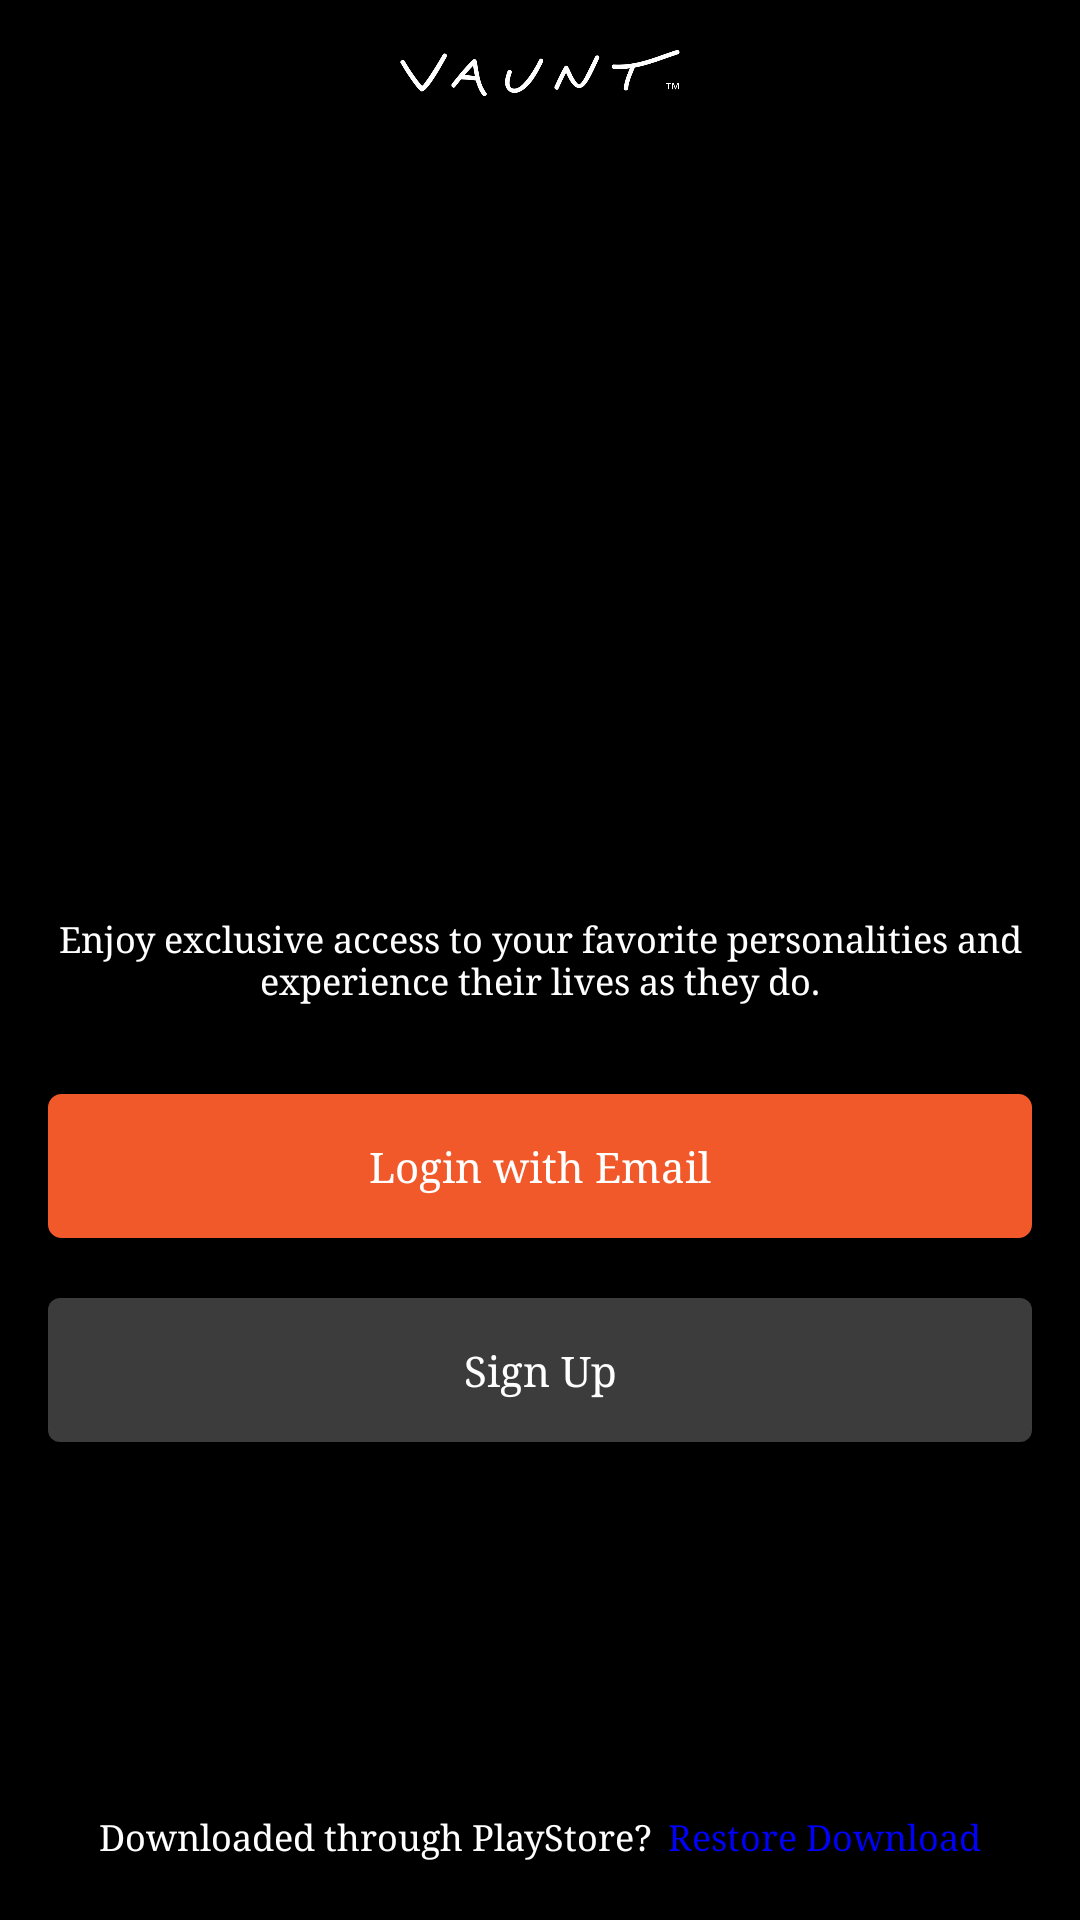

Write the Android layout XML for this screen, with the resource values it uses.
<!-- AndroidManifest.xml: application theme AppTheme -->
<!-- res/layout/fragment_first.xml -->
<?xml version="1.0" encoding="utf-8"?>
<RelativeLayout xmlns:android="http://schemas.android.com/apk/res/android"
    android:layout_width="match_parent"
    android:layout_height="match_parent"
    android:orientation="vertical"
    android:background="@color/black"
    android:paddingLeft="16dp"
    android:paddingRight="16dp">


    <ImageView
        android:layout_width="wrap_content"
        android:layout_height="16dp"
        android:id="@+id/imageView2"
        android:layout_alignParentTop="true"
        android:layout_centerHorizontal="true"
        android:src="@drawable/header_logo_triangle" />

    <ImageView
        android:layout_width="wrap_content"
        android:layout_height="16dp"
        android:id="@+id/imgvHeaderLogo"
        android:layout_below="@+id/imageView2"
        android:layout_centerHorizontal="true"
        android:src="@drawable/header_logo_text" />

    <ImageView
        android:layout_width="match_parent"
        android:layout_height="wrap_content"
        android:id="@+id/imageView5"
        android:layout_below="@+id/imgvHeaderLogo"
        android:layout_centerHorizontal="true"
        android:layout_marginTop="10dp"
        android:layout_above="@+id/textView"
        android:layout_marginBottom="20dp"
        android:background="@drawable/kevin_hart"
        android:src="@drawable/kevin_hart" />

    <TextView
        android:layout_width="wrap_content"
        android:layout_height="wrap_content"
        android:text="Enjoy exclusive access to your favorite personalities and experience their lives as they do."
        android:id="@+id/textView"
        android:layout_centerVertical="true"
        android:layout_centerHorizontal="true"
        android:textColor="@color/white"
        android:gravity="center"
        android:textSize="12dp"
        android:typeface="serif" />

    <TextView
        android:layout_width="match_parent"
        android:layout_height="@dimen/abc_action_button_min_height_material"
        android:text="Login with Email"
        android:id="@+id/btn_login"
        android:layout_centerHorizontal="true"
        android:layout_below="@+id/textView"
        android:layout_marginTop="30dp"
        android:background="@drawable/btn_red"
        android:gravity="center"
        android:textColor="@color/white"
        android:typeface="serif" />

    <TextView
        android:layout_width="match_parent"
        android:layout_height="@dimen/abc_action_button_min_height_material"
        android:text="Sign Up"
        android:id="@+id/btn_register"
        android:layout_marginTop="20dp"
        android:background="@drawable/btn_gray"
        android:gravity="center"
        android:textColor="@color/white"
        android:layout_below="@+id/btn_login"
        android:layout_centerHorizontal="true"
        android:typeface="serif" />

    <LinearLayout
        android:orientation="horizontal"
        android:layout_width="wrap_content"
        android:layout_height="wrap_content"
        android:layout_alignParentBottom="true"
        android:layout_centerHorizontal="true"
        android:layout_marginBottom="20dp">

        <TextView
            android:layout_width="wrap_content"
            android:layout_height="wrap_content"
            android:text="Downloaded through PlayStore?"
            android:id="@+id/textView4"
            android:layout_gravity="bottom"
            android:textColor="@color/white"
            android:textSize="12dp"
            android:typeface="serif" />

        <TextView
            android:layout_width="wrap_content"
            android:layout_height="wrap_content"
            android:text="Restore Download"
            android:id="@+id/textView5"
            android:layout_gravity="bottom"
            android:textColor="@color/blue"
            android:textSize="12dp"
            android:layout_marginLeft="5dp"
            android:typeface="serif" />
    </LinearLayout>

</RelativeLayout>
<!-- resources referenced by this layout -->
<resources>
  <color name="black">#ff000000</color>
  <color name="blue">#ff0000ff</color>
  <color name="white">#ffffffff</color>
  <!-- drawable btn_gray (drawable) -->
  <?xml version="1.0" encoding="utf-8"?>
  <shape xmlns:android="http://schemas.android.com/apk/res/android" >
  
      
      <solid android:color="@color/gray" />
  
      
      <stroke
          android:width="0dp"
          android:color="@color/gray" />
  
      <padding
          android:bottom="0dp"
          android:left="0dp"
          android:right="0dp"
          android:top="0dp" />
      <corners android:radius="4dp"/>
  
  </shape>
  <!-- drawable btn_red (drawable) -->
  <?xml version="1.0" encoding="utf-8"?>
  <shape xmlns:android="http://schemas.android.com/apk/res/android" >
  
      
      <solid android:color="@color/orange" />
  
      
      <stroke
          android:width="1dp"
          android:color="@color/orange" />
  
      <padding
          android:bottom="4dp"
          android:left="4dp"
          android:right="4dp"
          android:top="4dp" />
      <corners android:radius="4dp"/>
  
  </shape>
  <!-- drawable header_logo_text: png bitmap (drawable, 70032 bytes) -->
  <style name="AppTheme" parent="Theme.AppCompat.Light.DarkActionBar">
          
          <item name="android:typeface">serif</item>
          <item name="actionSheetStyle">@style/ActionSheetStyleiOS7</item>
      </style>
  <color name="gray">#ff3c3c3c</color>
  <color name="orange">#fff1592a</color>
  <style name="ActionSheetStyleiOS7">
          <item name="actionSheetBackground">@android:color/transparent</item>
          <item name="cancelButtonBackground">@drawable/slt_as_ios7_cancel_bt</item>
          <item name="otherButtonTopBackground">@drawable/slt_as_ios7_other_bt_top</item>
          <item name="otherButtonMiddleBackground">@drawable/slt_as_ios7_other_bt_middle</item>
          <item name="otherButtonBottomBackground">@drawable/slt_as_ios7_other_bt_bottom</item>
          <item name="otherButtonSingleBackground">@drawable/slt_as_ios7_other_bt_single</item>
          <item name="cancelButtonTextColor">#5c90cc</item>
          <item name="otherButtonTextColor">#5c90cc</item>
          <item name="actionSheetPadding">10dp</item>
          <item name="otherButtonSpacing">0dp</item>
          <item name="cancelButtonMarginTop">10dp</item>
          <item name="actionSheetTextSize">15sp</item>
      </style>
</resources>
